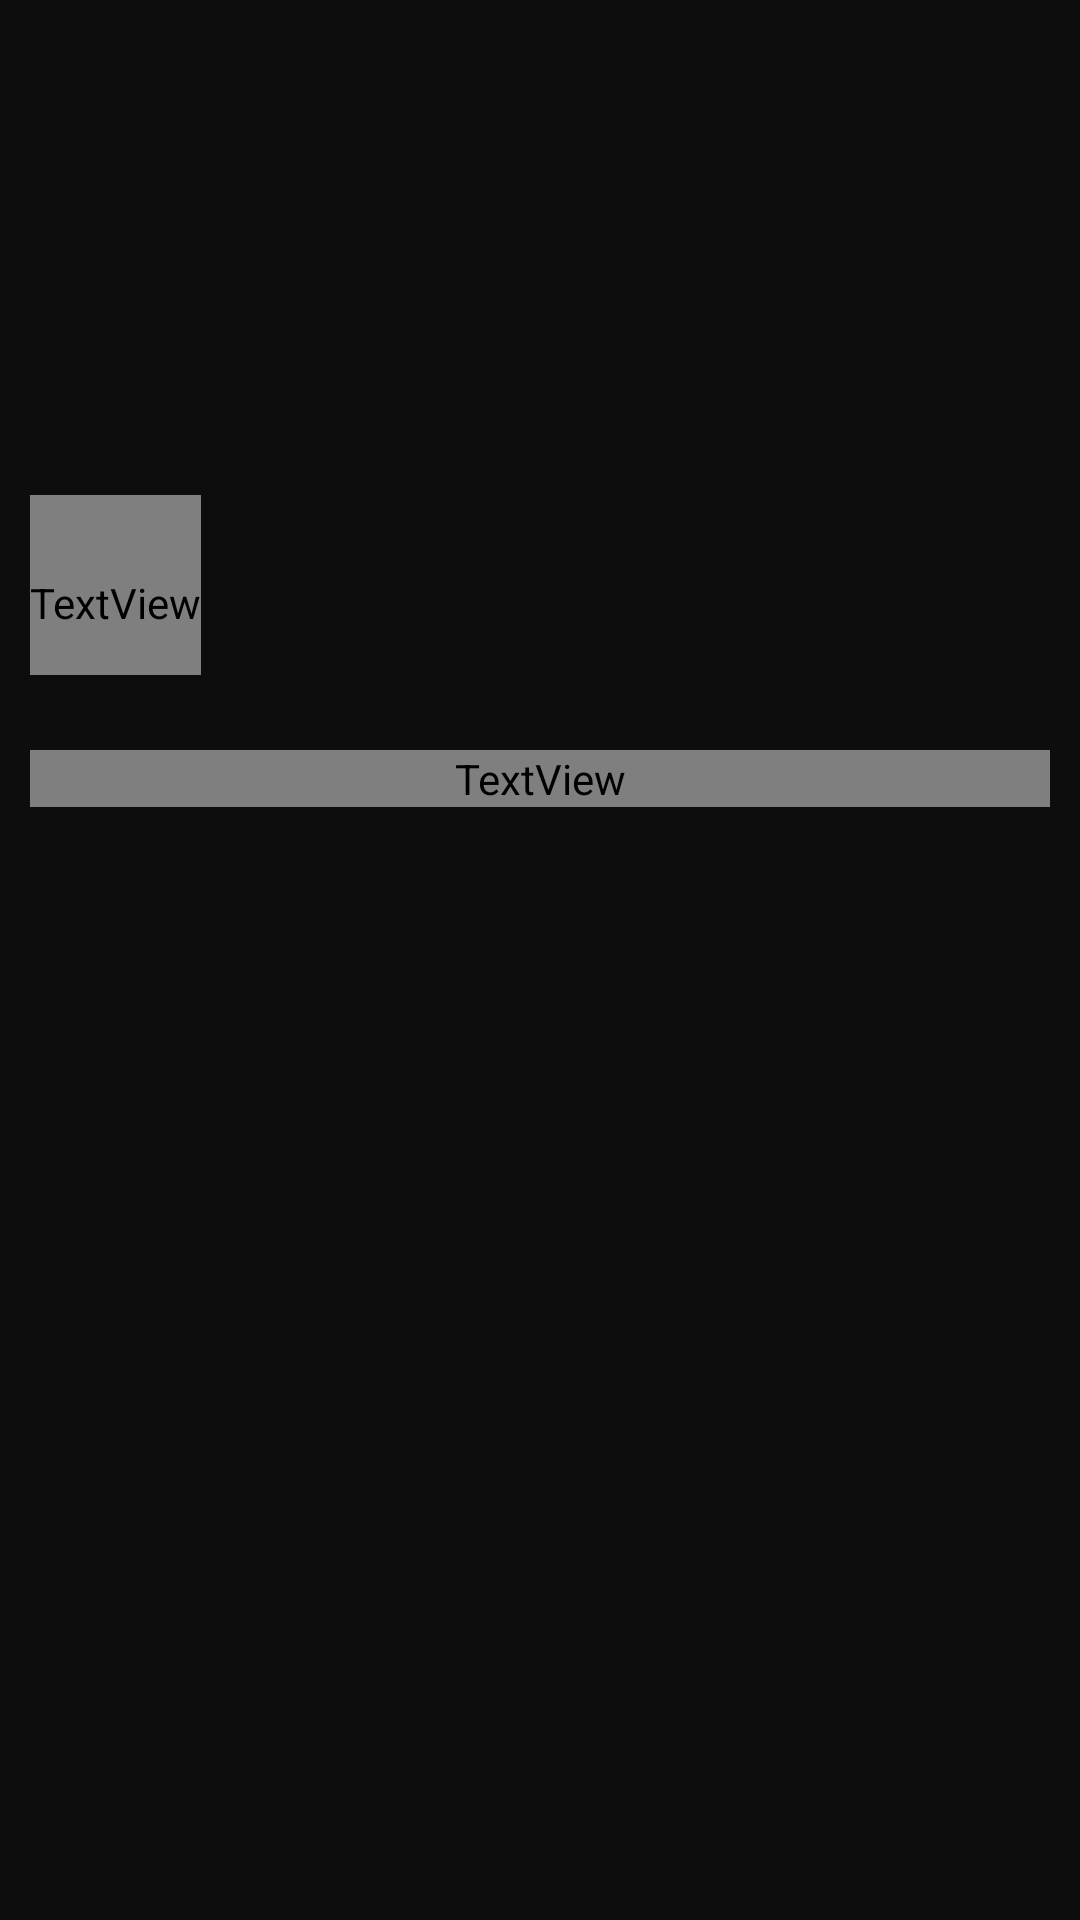

Produce the Android XML layout that renders to this screen, including the resource entries it uses.
<!-- AndroidManifest.xml: application theme Theme.CallOfDutyArmory -->
<!-- res/layout/fragment_mwweapon_details.xml -->
<?xml version="1.0" encoding="utf-8"?>
<androidx.constraintlayout.widget.ConstraintLayout
    xmlns:android="http://schemas.android.com/apk/res/android"
    xmlns:app="http://schemas.android.com/apk/res-auto"
    xmlns:tools="http://schemas.android.com/tools"
    android:layout_width="match_parent"
    android:layout_height="match_parent"
    tools:context=".fragments.MwweaponDetailsFragment"

    android:background="@color/mwweaponbg" >

    <ImageView
        android:id="@+id/ivWeapon"
        android:layout_width="match_parent"
        android:layout_height="150dp"
        app:layout_constraintStart_toStartOf="parent"
        app:layout_constraintTop_toTopOf="parent"
        android:layout_margin="10dp"
        android:paddingTop="10dp"
        android:paddingBottom="10dp"
        android:background="@drawable/style_mwroundedimage"
        android:clipToOutline="true"
        android:scaleType="fitCenter" />

    <TextView
        android:id="@+id/tvWeapon"
        android:layout_width="wrap_content"
        android:layout_height="60dp"
        app:layout_constraintStart_toStartOf="parent"
        app:layout_constraintTop_toBottomOf="@+id/ivWeapon"
        android:layout_marginLeft="10dp"
        android:layout_marginTop="5dp"
        android:layout_marginRight="10dp"
        android:layout_marginBottom="5dp"
        android:paddingTop="12dp"
        android:fontFamily="@font/anybody_black"
        android:textSize="24sp"
        android:textStyle="bold"
        android:textColor="@color/custom_light"
        tools:text="Modelo" />

    <TextView
        android:id="@+id/tvCategory"
        android:layout_width="0dp"
        android:layout_height="wrap_content"
        app:layout_constraintStart_toEndOf="@id/tvWeapon"
        app:layout_constraintTop_toTopOf="@+id/tvWeapon"
        android:layout_marginLeft="10dp"
        android:layout_marginTop="5dp"
        android:layout_marginRight="10dp"
        android:layout_marginBottom="5dp"
        android:textSize="16sp"
        android:textStyle="normal"
        android:textColor="@color/custom_darklight"
        tools:text="Categoria" />

    <TextView
        android:id="@+id/tvCaliber"
        android:layout_width="0dp"
        android:layout_height="wrap_content"
        app:layout_constraintStart_toEndOf="@id/tvWeapon"
        app:layout_constraintTop_toBottomOf="@+id/tvCategory"
        android:layout_marginLeft="10dp"
        android:layout_marginTop="5dp"
        android:layout_marginRight="10dp"
        android:layout_marginBottom="5dp"
        android:textSize="16sp"
        android:textStyle="italic"
        android:textColor="@color/custom_darklight"
        tools:text="Calibre" />

    <TextView
        android:id="@+id/tvDescription"
        android:layout_width="0dp"
        android:layout_height="wrap_content"
        app:layout_constraintLeft_toLeftOf="parent"
        app:layout_constraintTop_toBottomOf="@id/tvWeapon"
        app:layout_constraintRight_toRightOf="parent"
        android:layout_marginLeft="10dp"
        android:layout_marginTop="25dp"
        android:layout_marginRight="10dp"
        android:fontFamily="@font/anybody_black"
        android:textSize="20sp"
        android:textStyle="bold"
        android:textColor="@color/custom_darklight"
        tools:text="Descripción" />

</androidx.constraintlayout.widget.ConstraintLayout>
<!-- resources referenced by this layout -->
<resources>
  <color name="custom_darklight">#AAAAAA</color>
  <color name="custom_light">#E7EBFD</color>
  <color name="mwweaponbg">#0E0D0D</color>
  <!-- drawable style_mwroundedimage (drawable) -->
  <?xml version="1.0" encoding="utf-8"?>
  <shape
      xmlns:android="http://schemas.android.com/apk/res/android"
      android:shape="rectangle">
  
      <solid android:color="@color/mwweaponbg" />
      <corners android:radius="5dp" />
  
  </shape>
  <style name="Theme.CallOfDutyArmory" parent="Base.Theme.CallOfDutyArmory" />
  <style name="Base.Theme.CallOfDutyArmory" parent="Theme.Material3.DayNight.NoActionBar">
          
          
      </style>
</resources>
